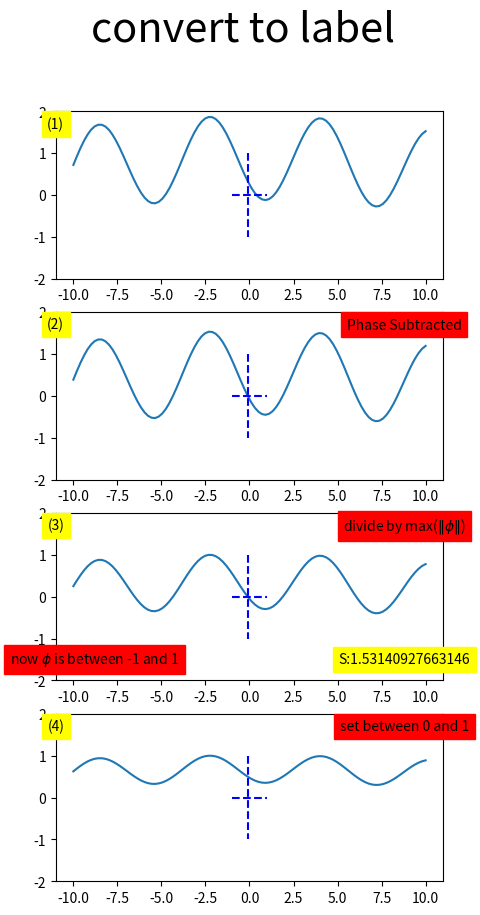
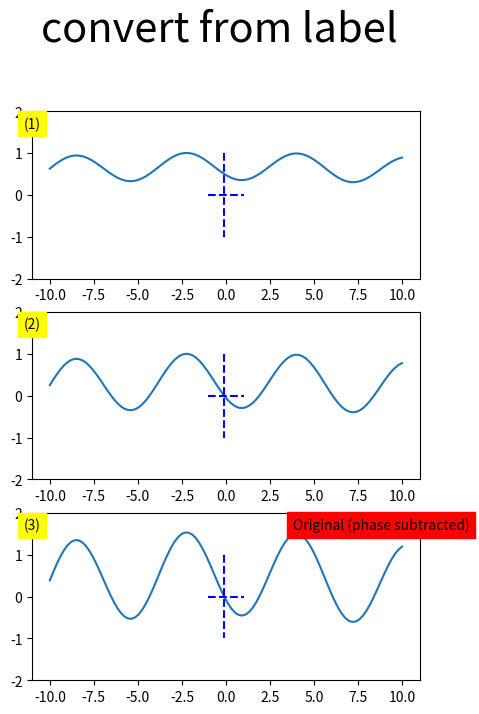
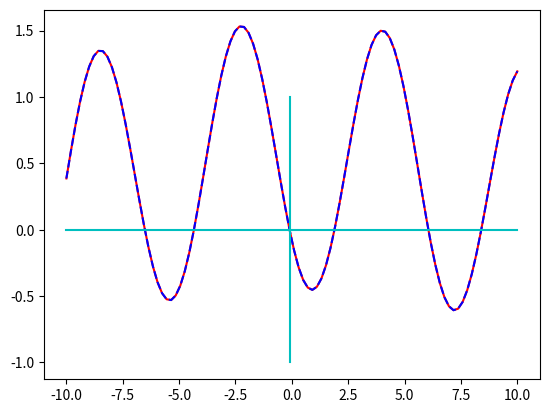

Generate these figures, in order, with matplotlib:
import matplotlib.pyplot as plt
import numpy as np



def convert_to_label(_phi, _x):
    fig = plt.figure(figsize=(5,10))
    gs = fig.add_gridspec(4,1)
    fig.text(0.5, 0.95, "convert to label", ha="center", size=30)
    ax = fig.add_subplot(gs[0,0])
    ax.text(0.0, 0.9,"(1)", fontsize=10, ha='center', transform=ax.transAxes, backgroundcolor="yellow")
    ax.plot(_x, _phi)
    ax.plot([_x[49], _x[49]], [1, -1], "b--")
    ax.plot([-1, 1], [0, 0], "b--")
    ax.set_ylim([-2, 2])

    # subtract phase at center
    _phi -= _phi[49]

    ax = fig.add_subplot(gs[1,0])
    ax.text(0.0, 0.9,"(2)", fontsize=10, ha='center', transform=ax.transAxes, backgroundcolor="yellow")
    ax.plot(_x, _phi)
    ax.plot([_x[49], _x[49]], [1, -1], "b--")
    ax.plot([-1, 1], [0, 0], "b--")
    ax.set_ylim([-2, 2])
    ax.text(0.9, 0.9,"Phase Subtracted", fontsize=10, ha='center', transform=ax.transAxes, backgroundcolor="red")


    # divide by max
    _norm_factor = np.max(np.abs(_phi))
    _phi = _phi / _norm_factor
    ax = fig.add_subplot(gs[2,0])
    ax.text(0.0, 0.9,"(3)", fontsize=10, ha='center', transform=ax.transAxes, backgroundcolor="yellow")
    ax.plot(_x, _phi)
    ax.plot([_x[49], _x[49]], [1, -1], "b--")
    ax.plot([-1, 1], [0, 0], "b--")
    ax.text(0.9, 0.1,"S:"+str(_norm_factor), fontsize=10, ha='center', transform=ax.transAxes, backgroundcolor="yellow")
    ax.set_ylim([-2, 2])
    ax.text(0.9, 0.9,r"divide by max($\|\phi\|$)", fontsize=10, ha='center', transform=ax.transAxes, backgroundcolor="red")
    ax.text(0.1, 0.1,r"now $\phi$ is between -1 and 1", fontsize=10, ha='center', transform=ax.transAxes, backgroundcolor="red")

    # set between 0 and 1
    _phi+=1
    _phi = _phi / 2
    ax = fig.add_subplot(gs[3,0])
    ax.text(0.0, 0.9,"(4)", fontsize=10, ha='center', transform=ax.transAxes, backgroundcolor="yellow")
    ax.plot(_x, _phi)
    ax.plot([_x[49], _x[49]], [1, -1], "b--")
    ax.plot([-1, 1], [0, 0], "b--")
    ax.set_ylim([-2, 2])
    ax.text(0.9, 0.9,"set between 0 and 1", fontsize=10, ha='center', transform=ax.transAxes, backgroundcolor="red")

    return _norm_factor, _phi

def convert_from_label(_phi, _x, _norm_factor):
    fig = plt.figure(figsize=(5,10))
    gs = fig.add_gridspec(4,1)
    fig.text(0.5, 0.95, "convert from label", ha="center", size=30)

    # plot input
    ax = fig.add_subplot(gs[0,0])
    ax.text(0.0, 0.9,"(1)", fontsize=10, ha='center', transform=ax.transAxes, backgroundcolor="yellow")
    ax.plot(_x, _phi)
    ax.plot([_x[49], _x[49]], [1, -1], "b--")
    ax.plot([-1, 1], [0, 0], "b--")
    ax.set_ylim([-2, 2])

    # set between -1 and 1
    _phi = _phi * 2
    _phi-=1

    # plot input
    ax = fig.add_subplot(gs[1,0])
    ax.text(0.0, 0.9,"(2)", fontsize=10, ha='center', transform=ax.transAxes, backgroundcolor="yellow")
    ax.plot(_x, _phi)
    ax.plot([_x[49], _x[49]], [1, -1], "b--")
    ax.plot([-1, 1], [0, 0], "b--")
    ax.set_ylim([-2, 2])

    # multiply by factor
    _phi *= _norm_factor
    # plot input
    ax = fig.add_subplot(gs[2,0])
    ax.text(0.0, 0.9,"(3)", fontsize=10, ha='center', transform=ax.transAxes, backgroundcolor="yellow")
    ax.plot(_x, _phi)
    ax.plot([_x[49], _x[49]], [1, -1], "b--")
    ax.plot([-1, 1], [0, 0], "b--")
    ax.set_ylim([-2, 2])
    ax.text(0.9, 0.9,"Original (phase subtracted)", fontsize=10, ha='center', transform=ax.transAxes, backgroundcolor="red")

    return _phi


if __name__ == "__main__":

    x = np.linspace(-10, 10, 100)

    phi = np.sin(x + 10*np.random.rand()) + (2*np.random.rand()-1)*0.01*x**2 + (2*np.random.rand()-1)*0.001*x**3 + (2*np.random.rand()-1)*0.9
    # phi = np.sin(x + 10*np.random.rand())

    phi_original = np.array(phi)
    phi_original -= phi_original[49]
    norm_factor, phi = convert_to_label(phi, x)
    phi_converted = convert_from_label(phi, x, norm_factor)

    plt.figure(3)
    plt.plot(x, phi_original, "r")
    plt.plot(x, phi_converted, "b--")
    plt.plot(x, np.abs(phi_converted-phi_original), "c")
    plt.plot([x[49],x[49]], [-1,1], "c")






    plt.show()

